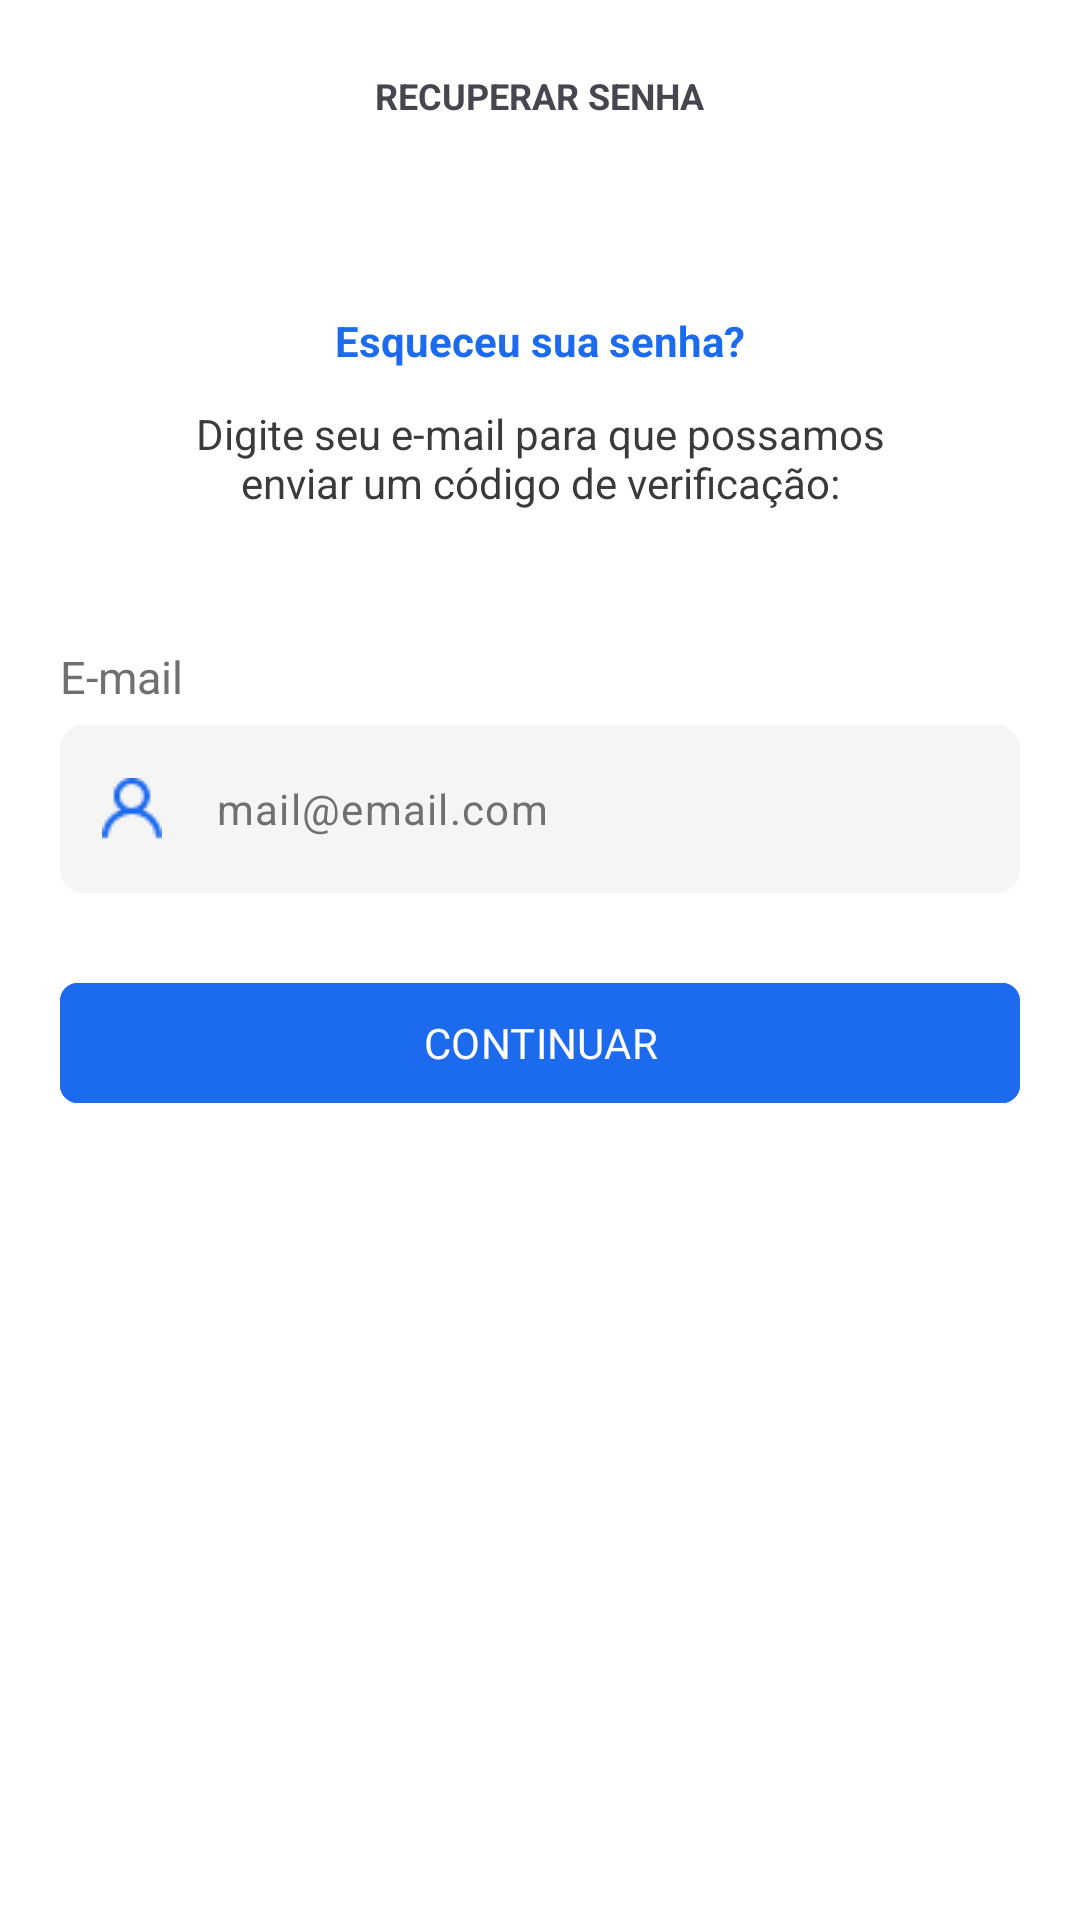

Produce the Android XML layout that renders to this screen, including the resource entries it uses.
<!-- AndroidManifest.xml: application theme Theme.EmNuvem -->
<!-- res/layout/fragment_recover_email.xml -->
<?xml version="1.0" encoding="utf-8"?>
<androidx.constraintlayout.widget.ConstraintLayout xmlns:android="http://schemas.android.com/apk/res/android"
    xmlns:app="http://schemas.android.com/apk/res-auto"
    xmlns:tools="http://schemas.android.com/tools"
    android:layout_width="match_parent"
    android:layout_height="match_parent"
    tools:context="com.dnuv.ui.fragment.auth.recover.RecoverEmailFragment">


    <com.google.android.material.appbar.MaterialToolbar
        android:id="@+id/materialToolbar"
        android:layout_width="match_parent"
        android:layout_height="wrap_content"
        app:layout_constraintEnd_toEndOf="parent"
        app:layout_constraintHorizontal_bias="0.5"
        app:layout_constraintStart_toStartOf="parent"
        app:layout_constraintTop_toTopOf="parent"
        app:navigationIcon="@drawable/arrow_back">

        <com.google.android.material.textview.MaterialTextView
            android:layout_width="wrap_content"
            android:layout_height="wrap_content"
            android:layout_gravity="center"
            android:textAllCaps="true"
            android:textSize="12sp"
            android:textStyle="bold"
            android:text="RECUPERAR SENHA" />

    </com.google.android.material.appbar.MaterialToolbar>

    <TextView
        android:id="@+id/pass_title_tv"
        android:layout_width="wrap_content"
        android:layout_height="wrap_content"
        android:layout_marginTop="40dp"
        android:text="Esqueceu sua senha?"
        android:textColor="@color/primary"
        android:textSize="14sp"
        android:textStyle="bold"
        app:layout_constraintEnd_toEndOf="parent"
        app:layout_constraintStart_toStartOf="parent"
        app:layout_constraintTop_toBottomOf="@+id/materialToolbar" />

    <TextView
        android:id="@+id/password_description_tv"
        android:layout_width="match_parent"
        android:layout_height="wrap_content"
        android:layout_marginHorizontal="48dp"
        android:layout_marginTop="12dp"
        android:text="Digite seu e-mail para que possamos enviar um código de verificação:"
        android:textAlignment="center"
        android:textColor="#3A3A3A"
        app:layout_constraintEnd_toEndOf="parent"
        app:layout_constraintStart_toStartOf="parent"
        app:layout_constraintTop_toBottomOf="@id/pass_title_tv" />

    <androidx.appcompat.widget.LinearLayoutCompat
        android:id="@+id/linearLayoutCompat"
        android:layout_width="0dp"
        android:layout_height="wrap_content"
        android:layout_marginHorizontal="20sp"
        android:layout_marginTop="10dp"
        android:orientation="vertical"
        app:layout_constraintEnd_toEndOf="parent"
        app:layout_constraintStart_toStartOf="parent"
        app:layout_constraintTop_toBottomOf="@+id/password_description_tv">

        <com.google.android.material.textview.MaterialTextView
            android:layout_width="wrap_content"
            android:layout_height="wrap_content"
            android:layout_gravity="start"
            android:layout_marginTop="35dp"
            android:gravity="start"
            android:text="E-mail"
            android:textColor="@color/gray"
            android:textSize="15sp" />

        <com.google.android.material.textfield.TextInputLayout
            android:id="@+id/email_layout"
            android:layout_width="match_parent"
            android:layout_height="wrap_content"
            android:layout_marginTop="6dp"
            app:hintEnabled="false"
            app:startIconDrawable="@drawable/email_drawable_icon"
            app:startIconTint="@color/primary">

            <com.google.android.material.textfield.TextInputEditText
                android:id="@+id/email"
                android:layout_width="match_parent"
                android:layout_height="56dp"
                android:background="@drawable/input_layout_background"
                android:hint="mail@email.com"
                android:inputType="textEmailAddress"
                android:textColor="@color/secondary"
                android:textColorHint="@color/gray"
                android:textSize="14sp"
                tools:ignore="SpeakableTextPresentCheck,VisualLintTextFieldSize" />

        </com.google.android.material.textfield.TextInputLayout>


        <com.google.android.material.button.MaterialButton
            android:id="@+id/login_button"
            style="@style/Material.EmNuvem.Button.Standard"
            android:layout_width="match_parent"
            android:layout_height="wrap_content"
            android:layout_marginTop="26dp"
            android:backgroundTint="@color/primary"
            android:fontFamily="@font/roboto_bold"
            android:text="CONTINUAR"
            android:textColor="@color/white"
            android:textSize="14sp"
            tools:ignore="VisualLintButtonSize" />

    </androidx.appcompat.widget.LinearLayoutCompat>

</androidx.constraintlayout.widget.ConstraintLayout>
<!-- resources referenced by this layout -->
<resources>
  <color name="gray">#707070</color>
  <color name="primary">#1C6AED</color>
  <color name="secondary">#2C2C2C</color>
  <color name="white">#FFFFFFFF</color>
  <!-- drawable email_drawable_icon: png bitmap (drawable, 394 bytes) -->
  <!-- drawable input_layout_background (drawable) -->
  <?xml version="1.0" encoding="utf-8"?>
  <shape xmlns:android="http://schemas.android.com/apk/res/android">
  
      <corners android:radius="8dp"/>
      <solid android:color="@color/very_light_gray"/>
  
  </shape>
  <style name="Material.EmNuvem.Button.Standard" parent="ThemeOverlay.Material3.Button">
          <item name="backgroundTint">@color/primary</item>
          <item name="android:textSize">14sp</item>
          <item name="android:textColor">@color/white</item>
          <item name="android:fontFamily">@font/roboto_bold</item>
          <item name="android:layout_height">wrap_content</item>
          <item name="cornerRadius">6dp</item>
          <item name="android:layout_width">0dp</item>
      </style>
  <style name="Theme.EmNuvem" parent="Base.Theme.EmNuvem" />
  <color name="very_light_gray">#F5F5F5</color>
  <style name="Base.Theme.EmNuvem" parent="Theme.Material3.Light.NoActionBar">
          <item name="colorPrimary">@color/primary</item>
          <item name="android:statusBarColor">@color/white</item>
          <item name="android:windowLightStatusBar">true</item>
          <item name="android:navigationBarColor">@color/white</item>
          <item name="android:windowLightNavigationBar" tools:targetApi="27">true</item>
          <item name="android:colorBackground">@color/white</item>
      </style>
</resources>
